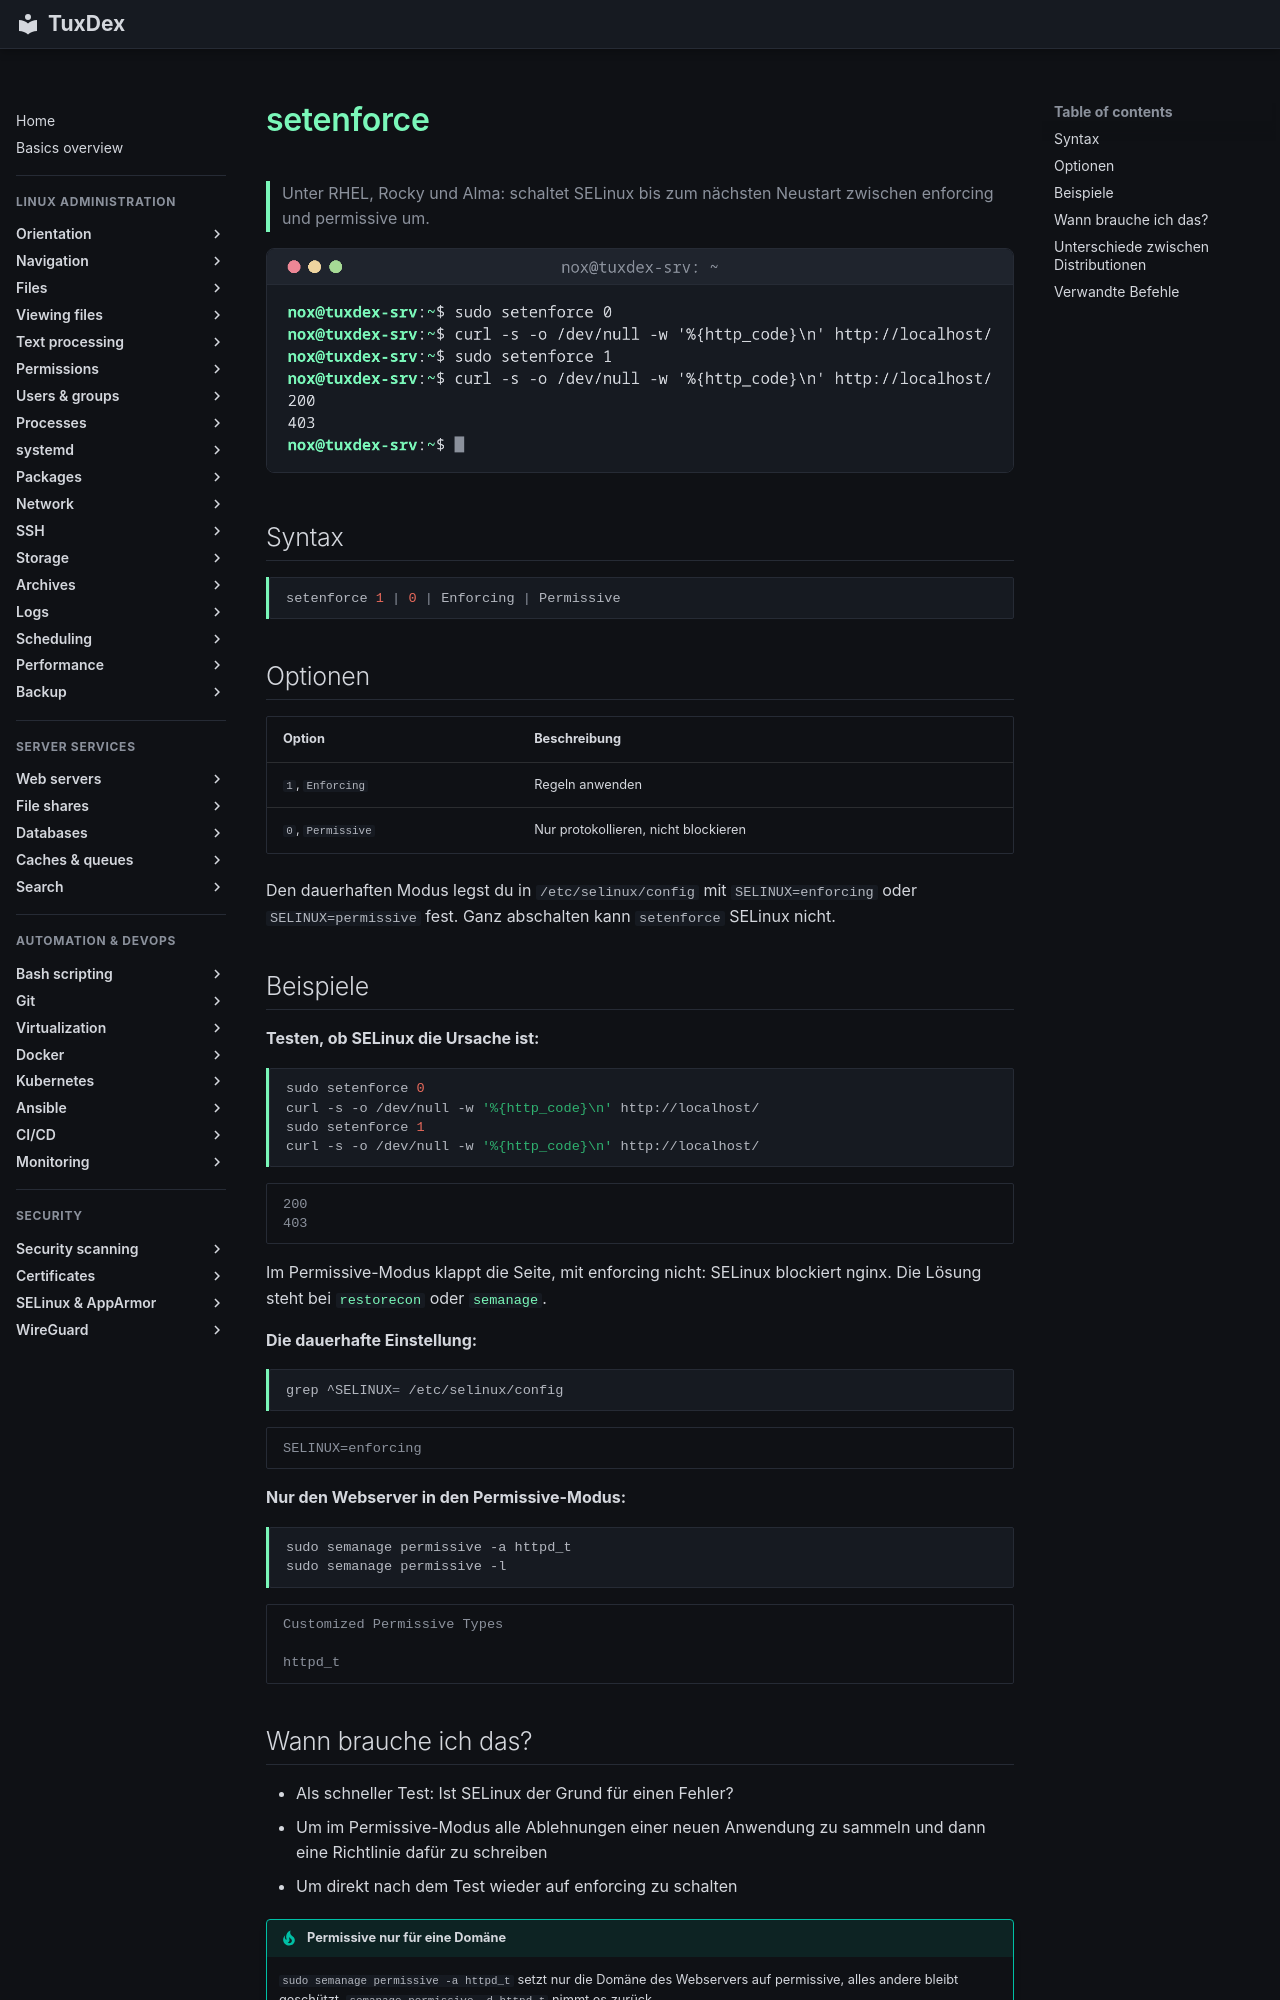

repository: Noxisan/tuxcodex · page: 25-selinux-apparmor/setenforce.de/index.html · generator: mkdocs

# setenforce

> Unter RHEL, Rocky und Alma: schaltet SELinux bis zum nächsten Neustart zwischen enforcing und permissive um.

![setenforce output](../assets/screenshots/25-selinux-apparmor/setenforce.png)

## Syntax

```bash
setenforce 1 | 0 | Enforcing | Permissive
```

## Optionen

| Option | Beschreibung |
|--------|--------------|
| `1`, `Enforcing` | Regeln anwenden |
| `0`, `Permissive` | Nur protokollieren, nicht blockieren |

Den dauerhaften Modus legst du in `/etc/selinux/config` mit `SELINUX=enforcing` oder `SELINUX=permissive` fest. Ganz abschalten kann `setenforce` SELinux nicht.

## Beispiele

**Testen, ob SELinux die Ursache ist:**

```bash
sudo setenforce 0
curl -s -o /dev/null -w '%{http_code}\n' http://localhost/
sudo setenforce 1
curl -s -o /dev/null -w '%{http_code}\n' http://localhost/
```

```text
200
403
```

Im Permissive-Modus klappt die Seite, mit enforcing nicht: SELinux blockiert nginx. Die Lösung steht bei [`restorecon`](restorecon.md) oder [`semanage`](semanage.md).

**Die dauerhafte Einstellung:**

```bash
grep ^SELINUX= /etc/selinux/config
```

```text
SELINUX=enforcing
```

**Nur den Webserver in den Permissive-Modus:**

```bash
sudo semanage permissive -a httpd_t
sudo semanage permissive -l
```

```text
Customized Permissive Types

httpd_t
```
